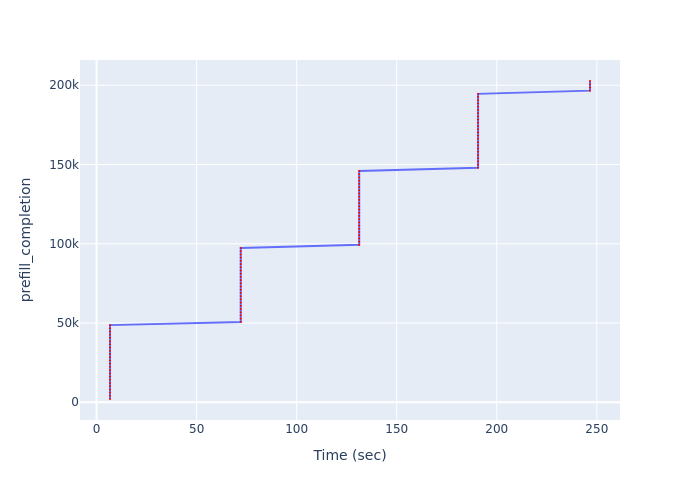

The table this chart was drawn from, first rows:
Time (sec), prefill_completion
6.705, 2027
6.705, 4054
6.705, 6081
6.705, 8108
6.705, 10135
6.705, 12162
6.705, 14189
6.705, 16216
6.705, 18243
6.705, 20270
6.705, 22297
6.705, 24324
6.705, 26351
6.705, 28378
6.705, 30405
6.705, 32432
6.705, 34459
6.705, 36486
6.705, 38513
6.705, 40540
6.705, 42567
6.705, 44594
6.705, 46621
6.705, 48648
72.04, 50675
72.04, 52702
72.04, 54729
72.04, 56756
72.04, 58783
72.04, 60810
72.04, 62837
72.04, 64864
72.04, 66891
72.04, 68918
72.04, 70945
72.04, 72972
72.04, 74999
72.04, 77026
72.04, 79053
72.04, 81080
72.04, 83107
72.04, 85134
72.04, 87161
72.04, 89188
72.04, 91215
72.04, 93242
72.04, 95269
72.04, 97296
131.2, 99323
131.2, 101350
131.2, 103377
131.2, 105404
131.2, 107431
131.2, 109458
131.2, 111485
131.2, 113512
131.2, 115539
131.2, 117566
131.2, 119593
131.2, 121620
... 40 more rows
